Labelled photos from "data", an image-classification folder in TeddyDharma/Food-Recommender. The possible labels are: ayam betutu, beberuk terong, coto makassar, gudeg, kerak telor, mie aceh, nasi kuning, nasi pecel, papeda, pempek, peuyeum, rawon, rendang, sate madura, serabi, soto banjar, soto lamongan, tahu sumedang.

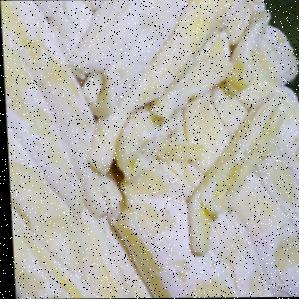
Label: peuyeum

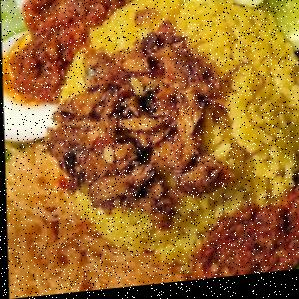
Label: nasi kuning

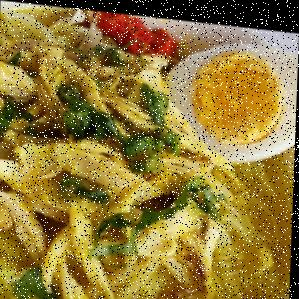
Label: soto lamongan

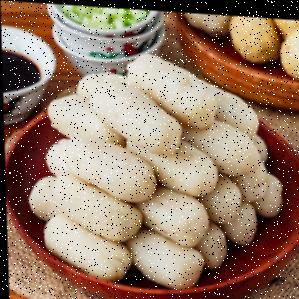
Label: pempek

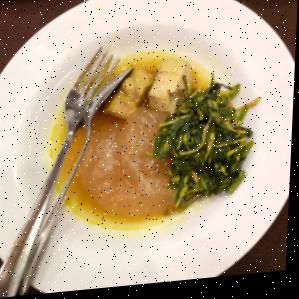
Label: papeda

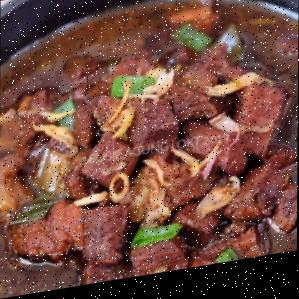
Label: rawon
